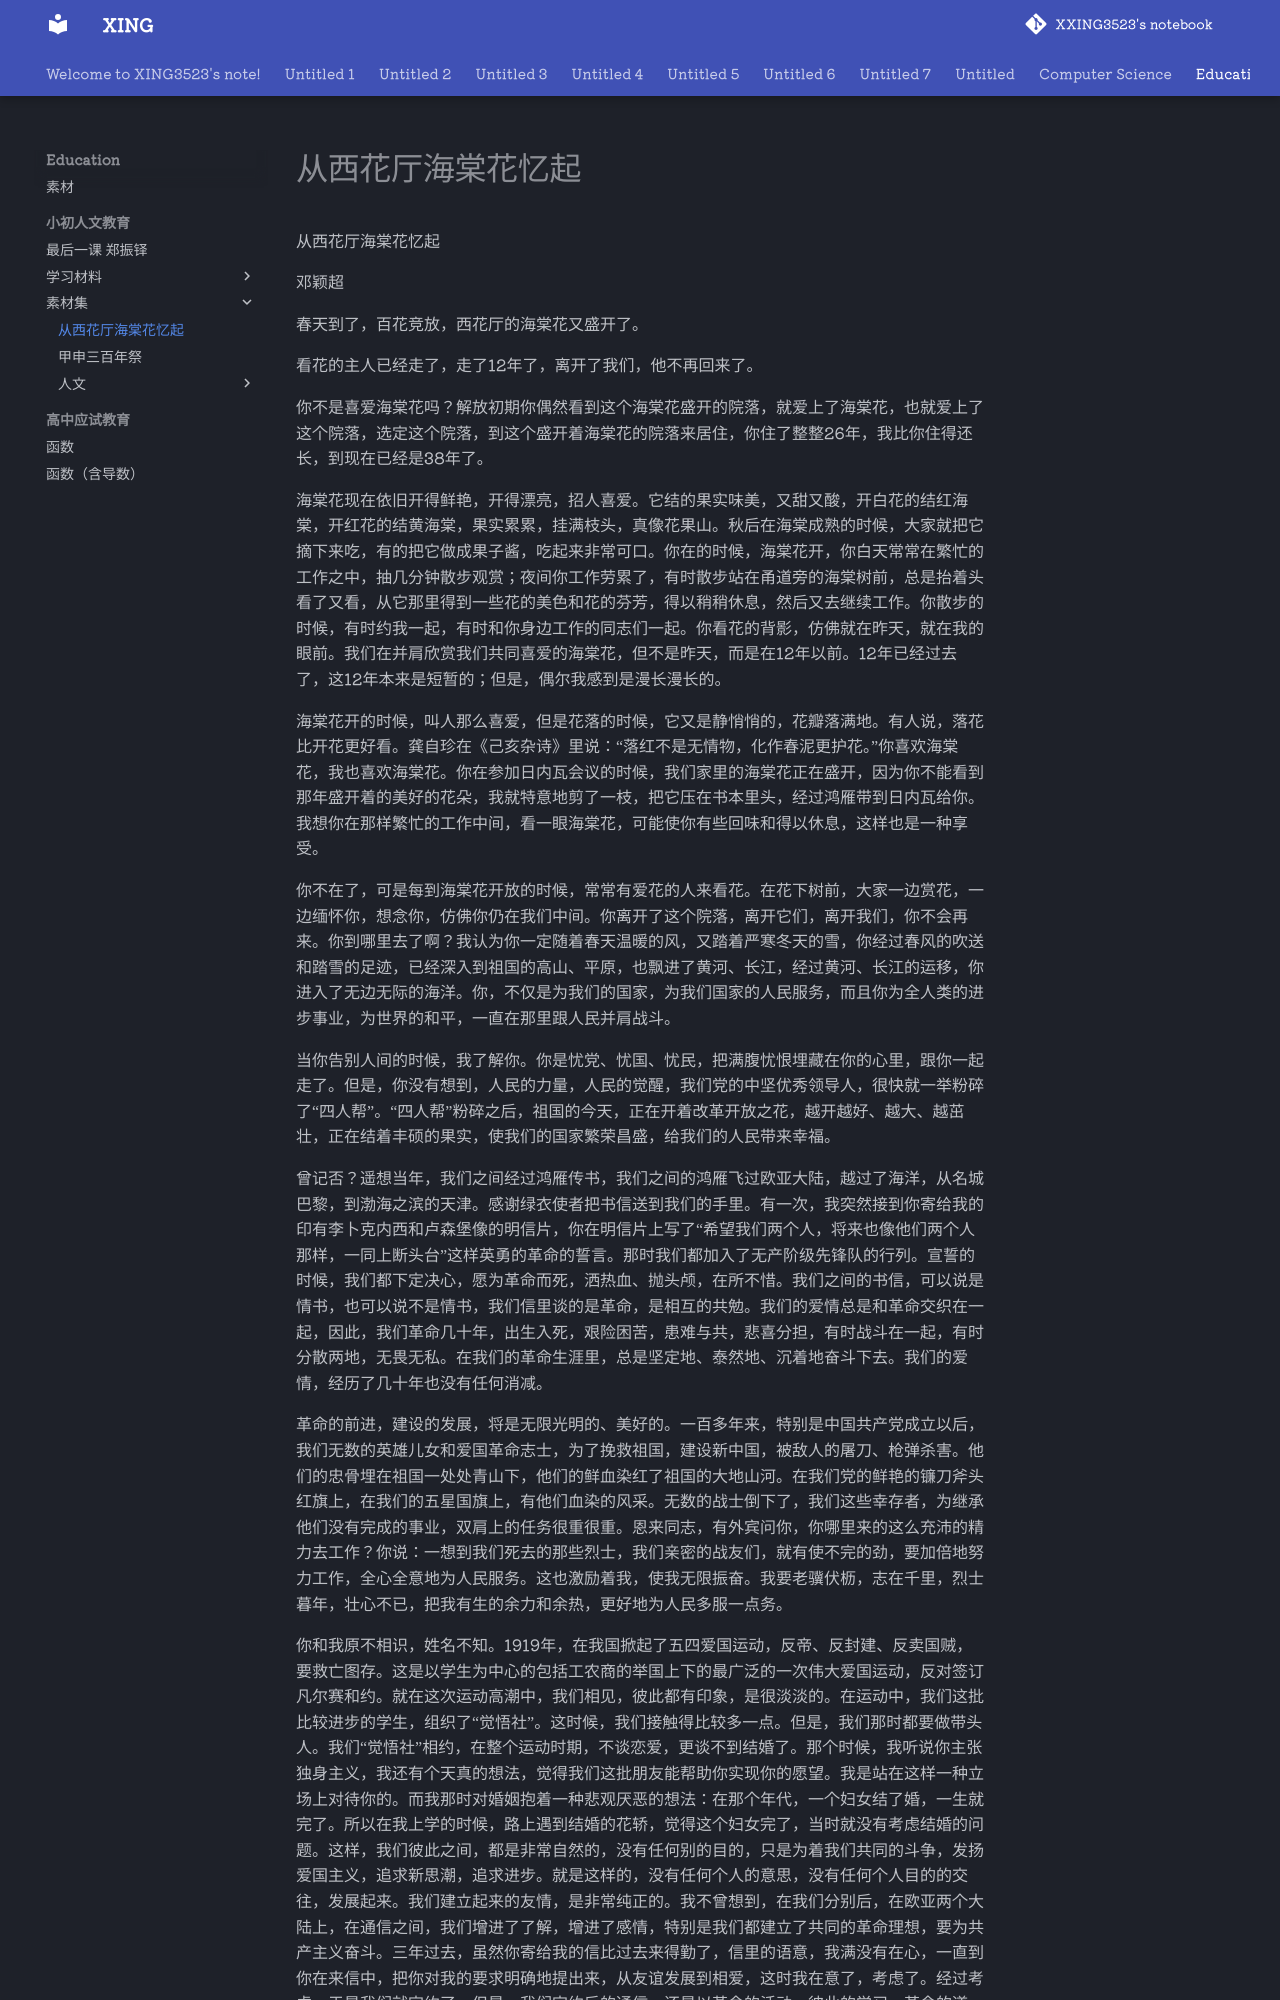

repository: XXING3523/notebook · page: Education/小初人文教育/素材集/从西花厅海棠花忆起.html · generator: mkdocs

从西花厅海棠花忆起

邓颖超

春天到了，百花竞放，西花厅的海棠花又盛开了。

看花的主人已经走了，走了12年了，离开了我们，他不再回来了。

你不是喜爱海棠花吗？解放初期你偶然看到这个海棠花盛开的院落，就爱上了海棠花，也就爱上了这个院落，选定这个院落，到这个盛开着海棠花的院落来居住，你住了整整26年，我比你住得还长，到现在已经是38年了。

海棠花现在依旧开得鲜艳，开得漂亮，招人喜爱。它结的果实味美，又甜又酸，开白花的结红海棠，开红花的结黄海棠，果实累累，挂满枝头，真像花果山。秋后在海棠成熟的时候，大家就把它摘下来吃，有的把它做成果子酱，吃起来非常可口。你在的时候，海棠花开，你白天常常在繁忙的工作之中，抽几分钟散步观赏；夜间你工作劳累了，有时散步站在甬道旁的海棠树前，总是抬着头看了又看，从它那里得到一些花的美色和花的芬芳，得以稍稍休息，然后又去继续工作。你散步的时候，有时约我一起，有时和你身边工作的同志们一起。你看花的背影，仿佛就在昨天，就在我的眼前。我们在并肩欣赏我们共同喜爱的海棠花，但不是昨天，而是在12年以前。12年已经过去了，这12年本来是短暂的；但是，偶尔我感到是漫长漫长的。

　　海棠花开的时候，叫人那么喜爱，但是花落的时候，它又是静悄悄的，花瓣落满地。有人说，落花比开花更好看。龚自珍在《己亥杂诗》里说：“落红不是无情物，化作春泥更护花。”你喜欢海棠花，我也喜欢海棠花。你在参加日内瓦会议的时候，我们家里的海棠花正在盛开，因为你不能看到那年盛开着的美好的花朵，我就特意地剪了一枝，把它压在书本里头，经过鸿雁带到日内瓦给你。我想你在那样繁忙的工作中间，看一眼海棠花，可能使你有些回味和得以休息，这样也是一种享受。

　　你不在了，可是每到海棠花开放的时候，常常有爱花的人来看花。在花下树前，大家一边赏花，一边缅怀你，想念你，仿佛你仍在我们中间。你离开了这个院落，离开它们，离开我们，你不会再来。你到哪里去了啊？我认为你一定随着春天温暖的风，又踏着严寒冬天的雪，你经过春风的吹送和踏雪的足迹，已经深入到祖国的高山、平原，也飘进了黄河、长江，经过黄河、长江的运移，你进入了无边无际的海洋。你，不仅是为我们的国家，为我们国家的人民服务，而且你为全人类的进步事业，为世界的和平，一直在那里跟人民并肩战斗。

　　当你告别人间的时候，我了解你。你是忧党、忧国、忧民，把满腹忧恨埋藏在你的心里，跟你一起走了。但是，你没有想到，人民的力量，人民的觉醒，我们党的中坚优秀领导人，很快就一举粉碎了“四人帮”。“四人帮”粉碎之后，祖国的今天，正在开着改革开放之花，越开越好、越大、越茁壮，正在结着丰硕的果实，使我们的国家繁荣昌盛，给我们的人民带来幸福。

　　曾记否？遥想当年，我们之间经过鸿雁传书，我们之间的鸿雁飞过欧亚大陆，越过了海洋，从名城巴黎，到渤海之滨的天津。感谢绿衣使者把书信送到我们的手里。有一次，我突然接到你寄给我的印有李卜克内西和卢森堡像的明信片，你在明信片上写了“希望我们两个人，将来也像他们两个人那样，一同上断头台”这样英勇的革命的誓言。那时我们都加入了无产阶级先锋队的行列。宣誓的时候，我们都下定决心，愿为革命而死，洒热血、抛头颅，在所不惜。我们之间的书信，可以说是情书，也可以说不是情书，我们信里谈的是革命，是相互的共勉。我们的爱情总是和革命交织在一起，因此，我们革命几十年，出生入死，艰险困苦，患难与共，悲喜分担，有时战斗在一起，有时分散两地，无畏无私。在我们的革命生涯里，总是坚定地、泰然地、沉着地奋斗下去。我们的爱情，经历了几十年也没有任何消减。

　　革命的前进，建设的发展，将是无限光明的、美好的。一百多年来，特别是中国共产党成立以后，我们无数的英雄儿女和爱国革命志士，为了挽救祖国，建设新中国，被敌人的屠刀、枪弹杀害。他们的忠骨埋在祖国一处处青山下，他们的鲜血染红了祖国的大地山河。在我们党的鲜艳的镰刀斧头红旗上，在我们的五星国旗上，有他们血染的风采。无数的战士倒下了，我们这些幸存者，为继承他们没有完成的事业，双肩上的任务很重很重。恩来同志，有外宾问你，你哪里来的这么充沛的精力去工作？你说：一想到我们死去的那些烈士，我们亲密的战友们，就有使不完的劲，要加倍地努力工作，全心全意地为人民服务。这也激励着我，使我无限振奋。我要老骥伏枥，志在千里，烈士暮年，壮心不已，把我有生的余力和余热，更好地为人民多服一点务。
